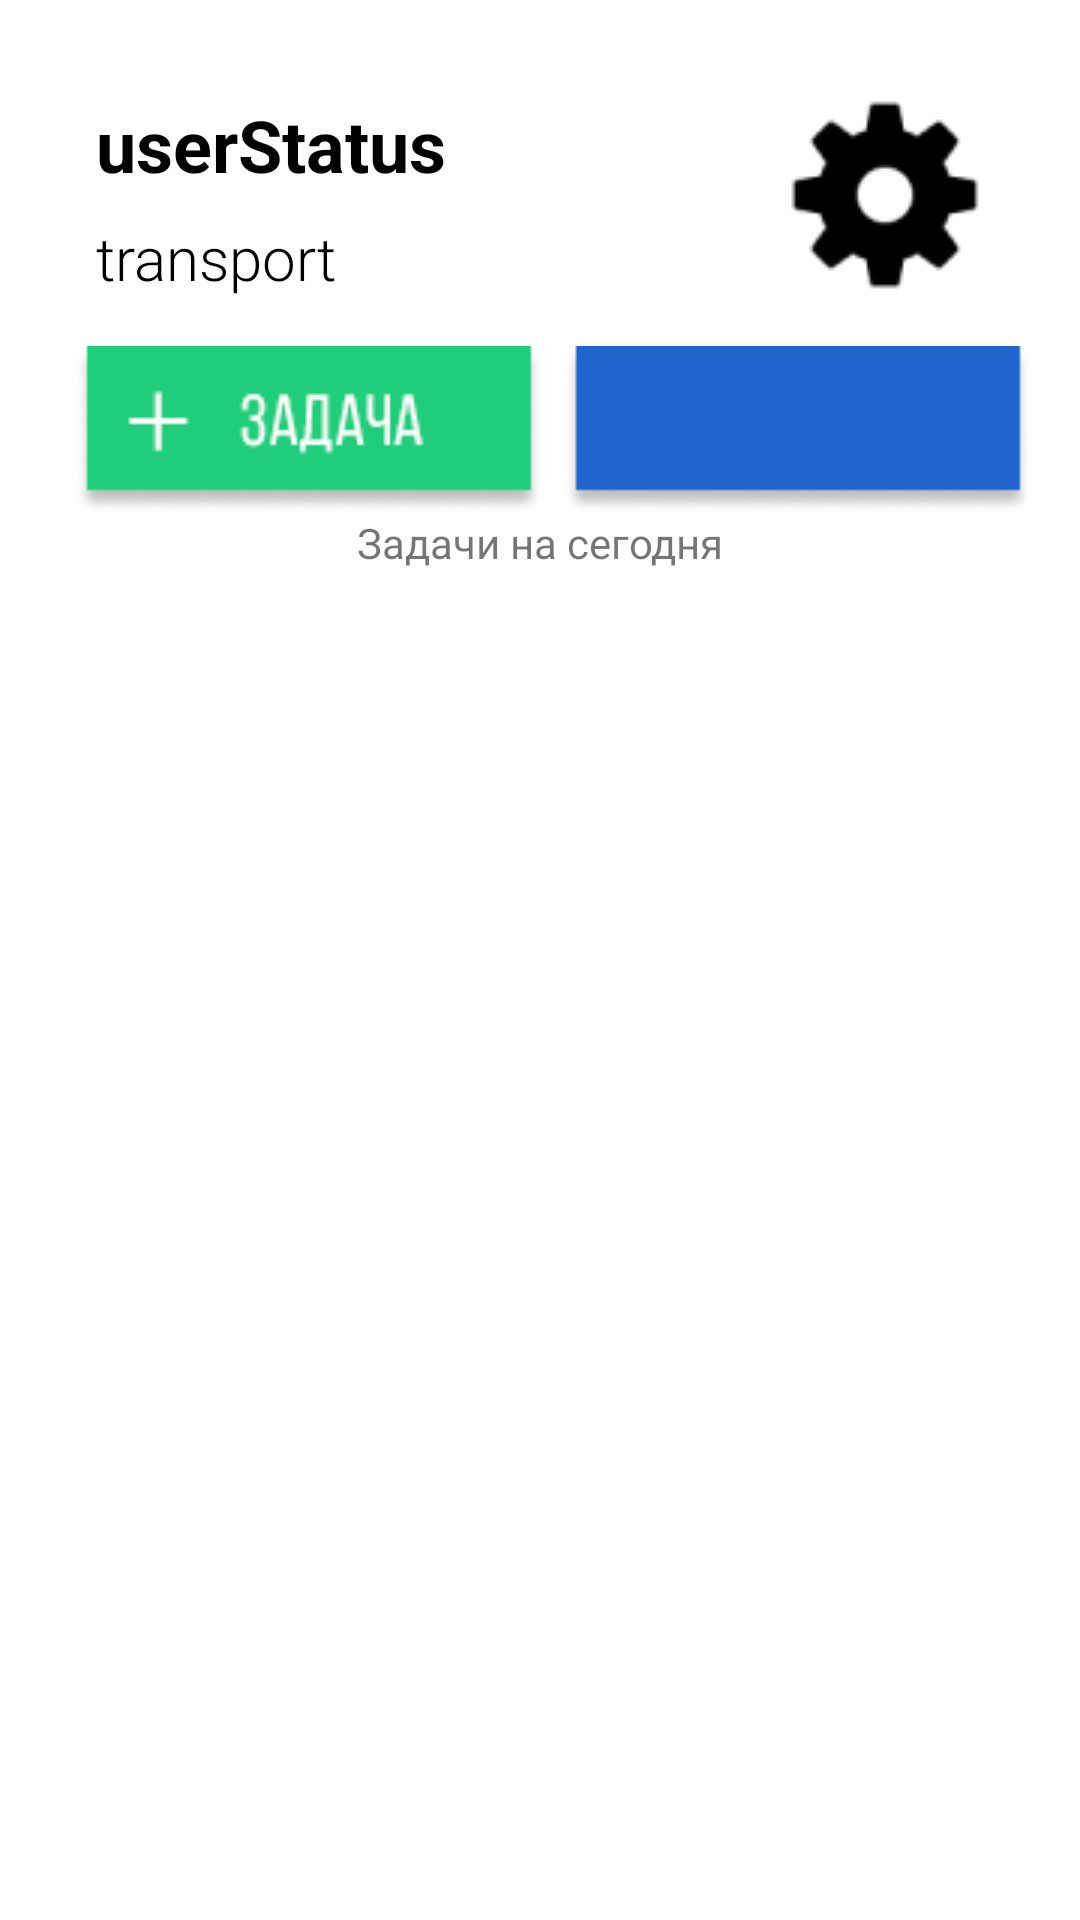

Reconstruct the res/layout file that produces this screen, plus the resources it refers to.
<!-- AndroidManifest.xml: application theme Theme.PoDelam -->
<!-- res/layout/activity_default.xml -->
<?xml version="1.0" encoding="utf-8"?>
<androidx.constraintlayout.widget.ConstraintLayout xmlns:android="http://schemas.android.com/apk/res/android"
    xmlns:app="http://schemas.android.com/apk/res-auto"
    xmlns:tools="http://schemas.android.com/tools"
    android:layout_width="match_parent"
    android:layout_height="match_parent"
    tools:context=".activity.defaultActivity">

    <TextView
        android:id="@+id/userStatus"
        android:layout_width="wrap_content"
        android:layout_height="wrap_content"
        android:layout_marginStart="32dp"
        android:layout_marginTop="32dp"
        android:text="userStatus"
        android:textColor="@color/black"
        android:textSize="24sp"
        android:textStyle="bold"
        app:layout_constraintStart_toStartOf="parent"
        app:layout_constraintTop_toTopOf="parent" />

    <TextView
        android:id="@+id/userTransport"
        android:layout_width="wrap_content"
        android:layout_height="wrap_content"
        android:layout_marginStart="32dp"
        android:layout_marginTop="8dp"
        android:fontFamily="sans-serif-light"
        android:text="transport"
        android:textColor="@color/black"
        android:textSize="20sp"
        app:layout_constraintStart_toStartOf="parent"
        app:layout_constraintTop_toBottomOf="@+id/userStatus" />

    <ImageButton
        android:id="@+id/SettingShowBtn"
        android:layout_width="wrap_content"
        android:layout_height="wrap_content"
        android:layout_marginTop="32dp"
        android:layout_marginEnd="32dp"
        android:background="@drawable/settingbtnimage_1"
        android:minWidth="25dp"
        android:minHeight="25dp"
        android:textColor="@color/black"
        android:textStyle="bold"
        app:layout_constraintEnd_toEndOf="parent"
        app:layout_constraintTop_toTopOf="parent" />

    <ImageButton
        android:id="@+id/addTaskBtn"
        android:layout_width="wrap_content"
        android:layout_height="wrap_content"
        android:layout_marginStart="24dp"
        android:layout_marginTop="16dp"
        android:background="@null"
        android:src="@drawable/addevent"
        android:text="Новая задачка"
        android:textAlignment="center"
        android:textColor="#FFFFFF"
        android:textStyle="bold"
        app:layout_constraintEnd_toStartOf="@+id/addAlarmButton"
        app:layout_constraintHorizontal_bias="0.13"
        app:layout_constraintStart_toStartOf="parent"
        app:layout_constraintTop_toBottomOf="@+id/userTransport" />

    <ImageButton
        android:id="@+id/addAlarmButton"
        android:layout_width="wrap_content"
        android:layout_height="wrap_content"
        android:layout_marginTop="16dp"
        android:layout_marginEnd="16dp"
        android:background="@null"
        android:src="@drawable/addalarm"
        android:text="Просто будильник"
        android:textAlignment="center"
        android:textColor="#FFFFFF"
        android:textStyle="bold"
        app:layout_constraintEnd_toEndOf="parent"
        app:layout_constraintTop_toBottomOf="@+id/userTransport" />

    <androidx.recyclerview.widget.RecyclerView
        android:id="@+id/tasksLayout"
        android:layout_width="0dp"
        android:layout_height="0dp"
        android:layout_marginTop="24dp"
        app:layout_constraintBottom_toBottomOf="parent"
        app:layout_constraintEnd_toEndOf="parent"
        app:layout_constraintStart_toStartOf="parent"
        app:layout_constraintTop_toBottomOf="@+id/addTaskBtn" />

    <TextView
        android:id="@+id/currentTasksText"
        android:layout_width="wrap_content"
        android:layout_height="wrap_content"
        android:text="Задачи на сегодня"
        app:layout_constraintEnd_toEndOf="parent"
        app:layout_constraintStart_toStartOf="parent"
        app:layout_constraintTop_toBottomOf="@+id/addTaskBtn" />


</androidx.constraintlayout.widget.ConstraintLayout>
<!-- resources referenced by this layout -->
<resources>
  <color name="black">#FF000000</color>
  <!-- drawable addalarm: png bitmap (drawable, 1786 bytes) -->
  <!-- drawable addevent: png bitmap (drawable, 4692 bytes) -->
  <!-- drawable settingbtnimage_1: png bitmap (drawable, 1597 bytes) -->
  <style name="Theme.PoDelam" parent="Theme.MaterialComponents.DayNight.DarkActionBar">
          
          <item name="colorPrimary">@color/blue_grey</item>
          <item name="colorPrimaryVariant">@color/blue_grey</item>
          <item name="colorOnPrimary">@color/white</item>
          
          <item name="colorSecondary">@color/blue</item>
          <item name="colorSecondaryVariant">@color/blue</item>
          <item name="colorOnSecondary">@color/black</item>
          
          <item name="android:statusBarColor" tools:targetApi="l">?attr/colorPrimaryVariant</item>
          
      </style>
  <color name="blue_grey">#455A64</color>
  <color name="white">#FFFFFFFF</color>
  <color name="blue">#2196F3</color>
</resources>
